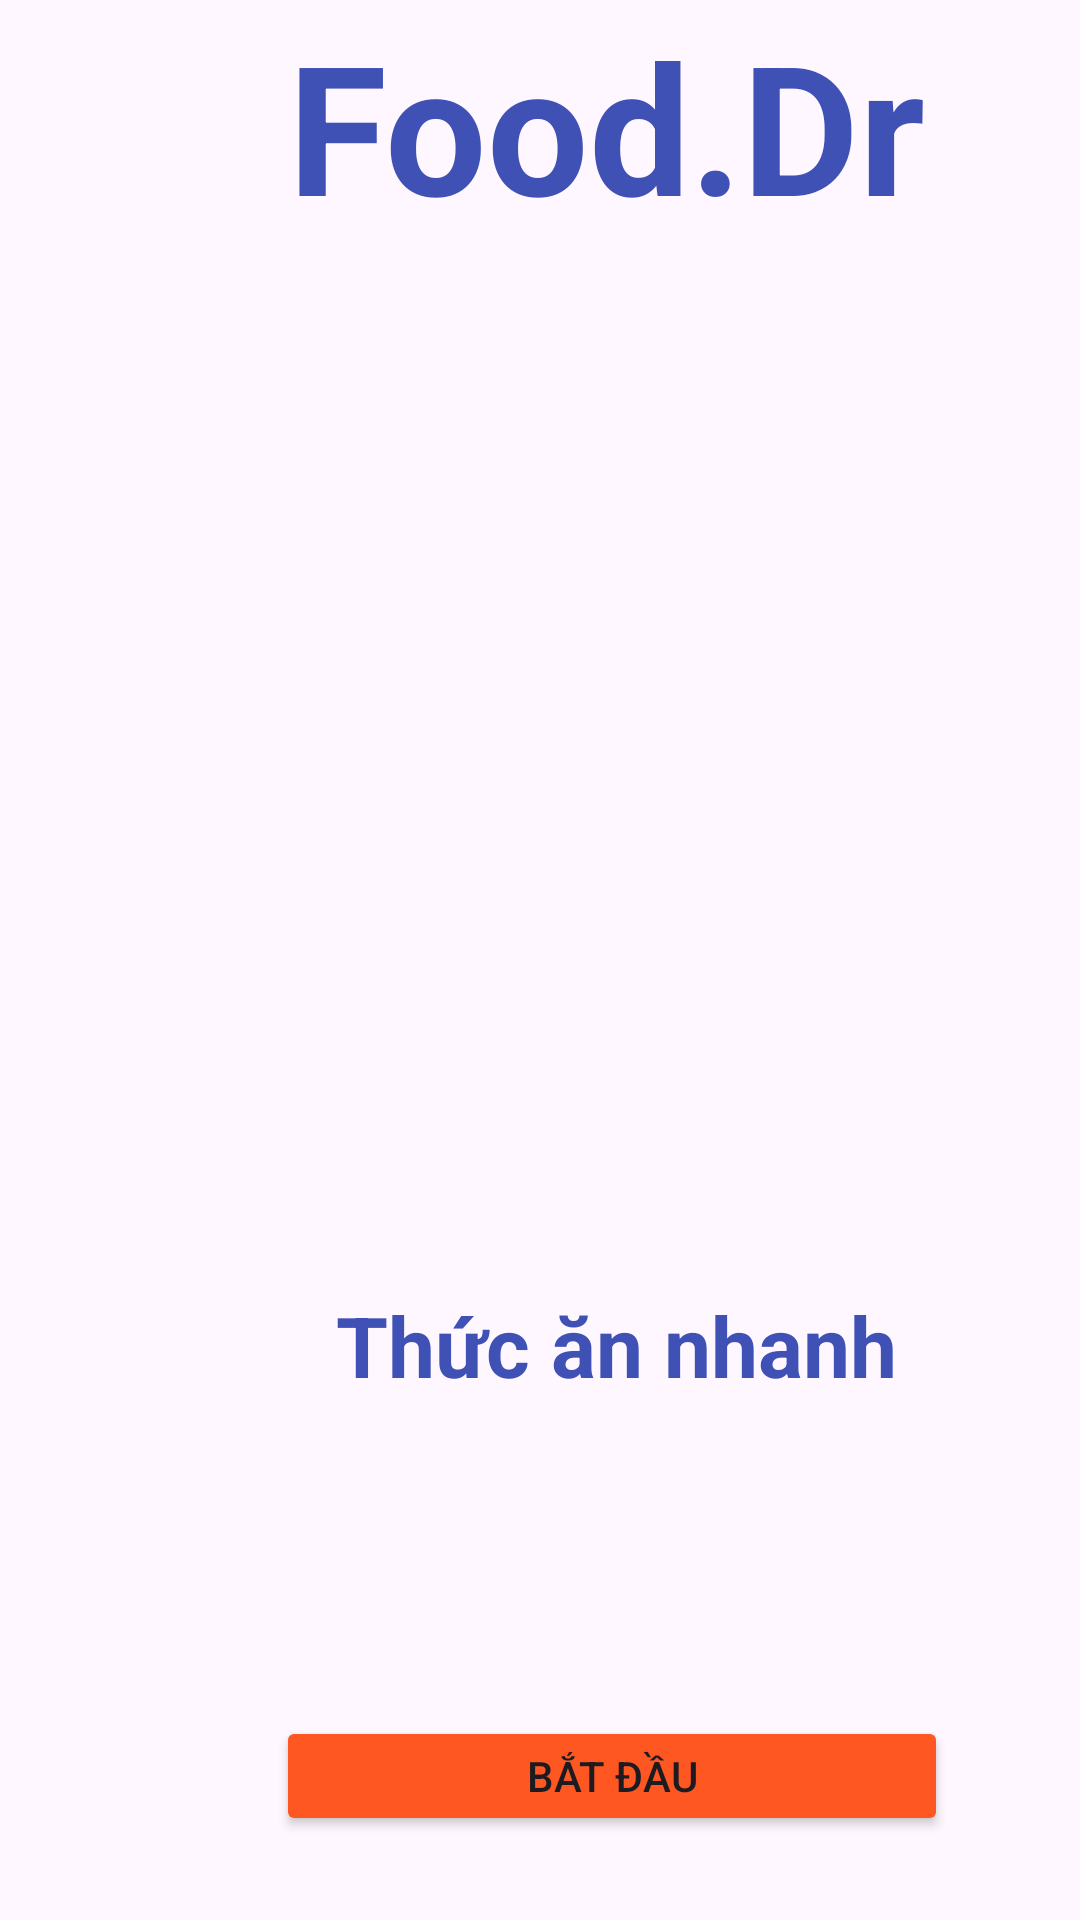

Here is an Android app screen rendered from its layout file. Give the layout XML and the strings, colors and styles it references.
<!-- AndroidManifest.xml: application theme Theme.Demo_input_views -->
<!-- res/layout/activity_fast_food_welcome_page.xml -->
<?xml version="1.0" encoding="utf-8"?>
<androidx.constraintlayout.widget.ConstraintLayout xmlns:android="http://schemas.android.com/apk/res/android"
    xmlns:app="http://schemas.android.com/apk/res-auto"
    xmlns:tools="http://schemas.android.com/tools"
    android:id="@+id/main"
    android:layout_width="match_parent"
    android:layout_height="match_parent"
    tools:context=".FastFoodWelcomePageActivity">


    <ImageView
        android:id="@+id/imageView3"
        android:layout_width="wrap_content"
        android:layout_height="wrap_content"
        android:layout_marginBottom="69dp"
        app:layout_constraintBottom_toBottomOf="parent"
        app:layout_constraintStart_toStartOf="parent"
        app:srcCompat="@drawable/background_intro" />

    <ImageView
        android:id="@+id/imageView2"
        android:layout_width="264dp"
        android:layout_height="248dp"
        android:layout_marginStart="72dp"
        android:layout_marginBottom="44dp"
        app:layout_constraintBottom_toTopOf="@+id/textView2"
        app:layout_constraintStart_toStartOf="parent"
        app:srcCompat="@drawable/logo" />

    <TextView
        android:id="@+id/textView"
        android:layout_width="276dp"
        android:layout_height="104dp"
        android:layout_marginStart="64dp"
        android:layout_marginBottom="32dp"
        android:text="Food.Dr"
        android:textAlignment="center"
        android:textColor="#3F51B5"
        android:textSize="60sp"
        android:textStyle="bold"
        app:layout_constraintBottom_toTopOf="@+id/imageView2"
        app:layout_constraintStart_toStartOf="parent" />

    <TextView
        android:id="@+id/textView2"
        android:layout_width="wrap_content"
        android:layout_height="wrap_content"
        android:layout_marginStart="112dp"
        android:layout_marginBottom="104dp"
        android:text="Thức ăn nhanh"
        android:textColor="#3F51B5"
        android:textSize="28sp"
        android:textStyle="bold"
        app:layout_constraintBottom_toBottomOf="@+id/imageView3"
        app:layout_constraintStart_toStartOf="parent" />

    <Button
        android:id="@+id/button"
        android:layout_width="224dp"
        android:layout_height="40dp"
        android:layout_marginStart="92dp"
        android:layout_marginBottom="28dp"
        android:text="Bắt đầu"
        app:backgroundTint="@color/my_button_color"
        app:layout_constraintBottom_toBottomOf="parent"
        app:layout_constraintStart_toStartOf="parent" />
</androidx.constraintlayout.widget.ConstraintLayout>
<!-- resources referenced by this layout -->
<resources>
  <color name="my_button_color">#FF5722</color>
  <style name="Theme.Demo_input_views" parent="Base.Theme.Demo_input_views" />
  <style name="Base.Theme.Demo_input_views" parent="Theme.Material3.DayNight.NoActionBar">
          
          
      </style>
</resources>
